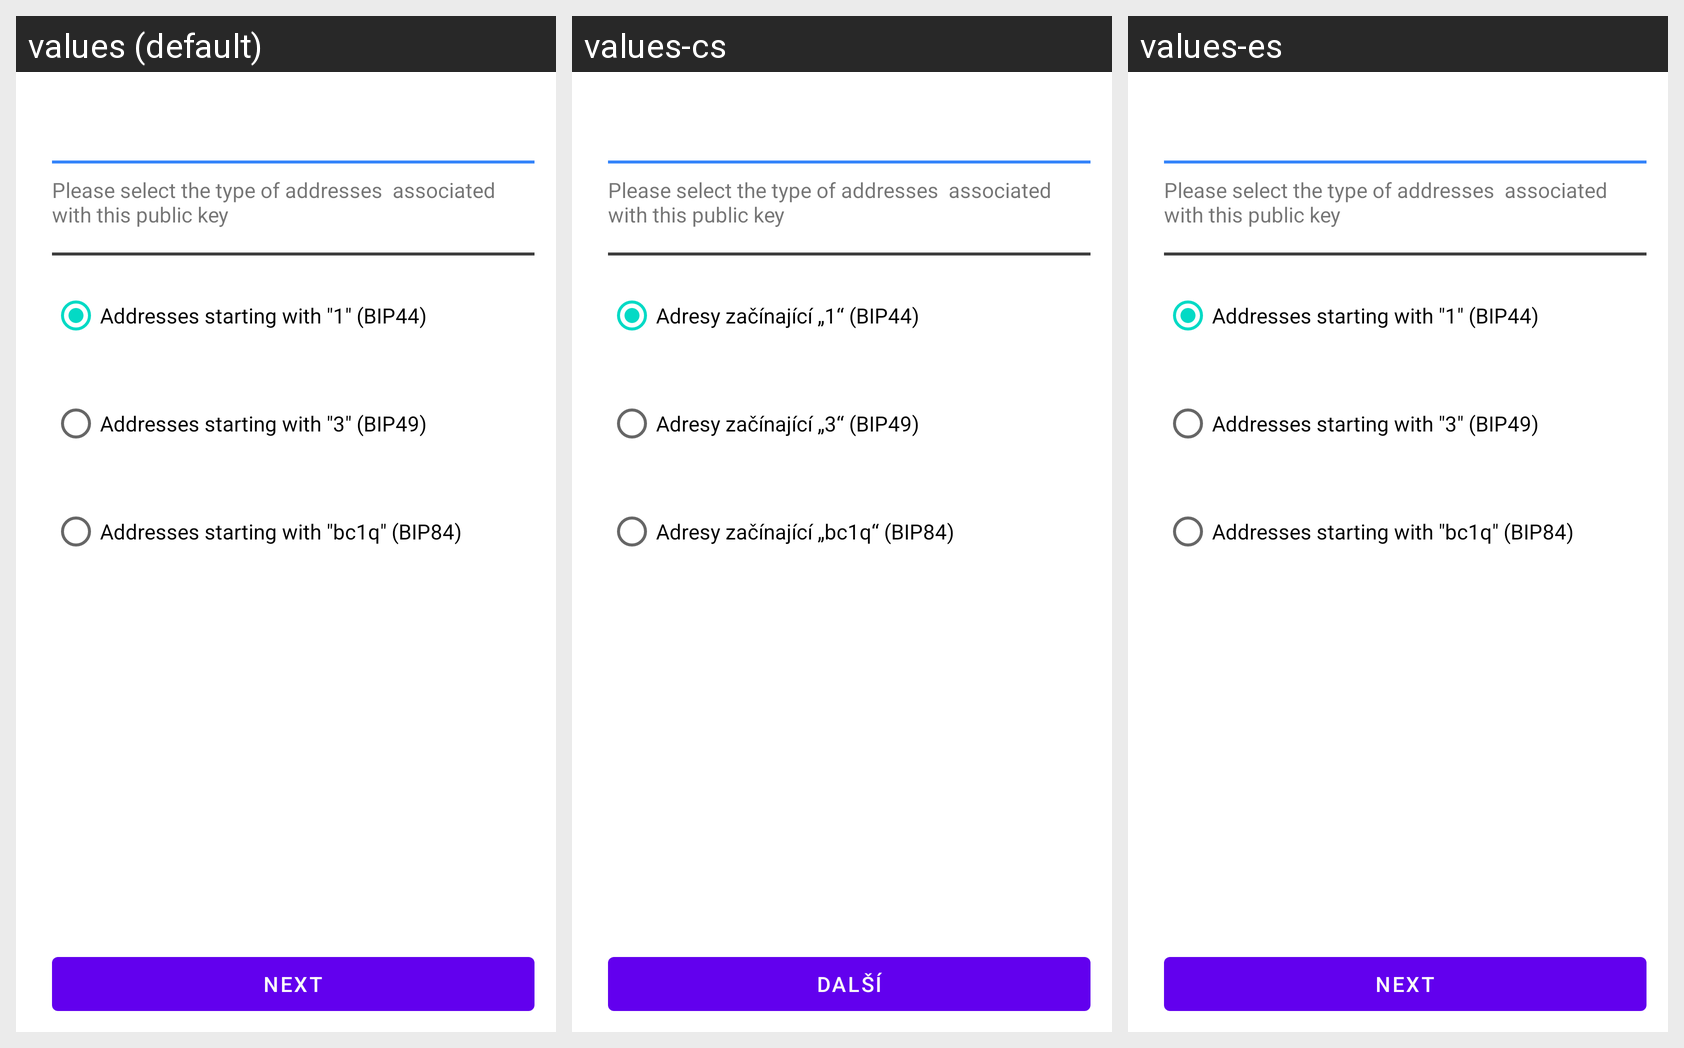

Strings drawn on this Android screen and how each of the app's shown locales translates them:
Android screen res/layout/content_choose_address_type.xml rendered under 3 locales, left to right: values (default), values-cs, values-es. Device: Nexus 5 (rendered at 1080×1920; each locale shown at half size, 540×960, under a caption strip naming it); theme AppTheme.
Strings drawn on this screen, with the default value and each locale's value (text and hints the layout hard-codes, and strings that could not be matched under every locale, appear in the picture but are not listed):

address_number1_bip44
  values: Addresses starting with "1" (BIP44)
  values-cs: Adresy začínající „1“ (BIP44)
  values-es: Addresses starting with "1" (BIP44)  [not translated; the default value is used]

address_number3_bip49
  values: Addresses starting with "3" (BIP49)
  values-cs: Adresy začínající „3“ (BIP49)
  values-es: Addresses starting with "3" (BIP49)  [not translated; the default value is used]

address_starting_bc_bip84
  values: Addresses starting with "bc1q" (BIP84)
  values-cs: Adresy začínající „bc1q“ (BIP84)
  values-es: Addresses starting with "bc1q" (BIP84)  [not translated; the default value is used]

next
  values: Next
  values-cs: Další
  values-es: Next  [not translated; the default value is used]
